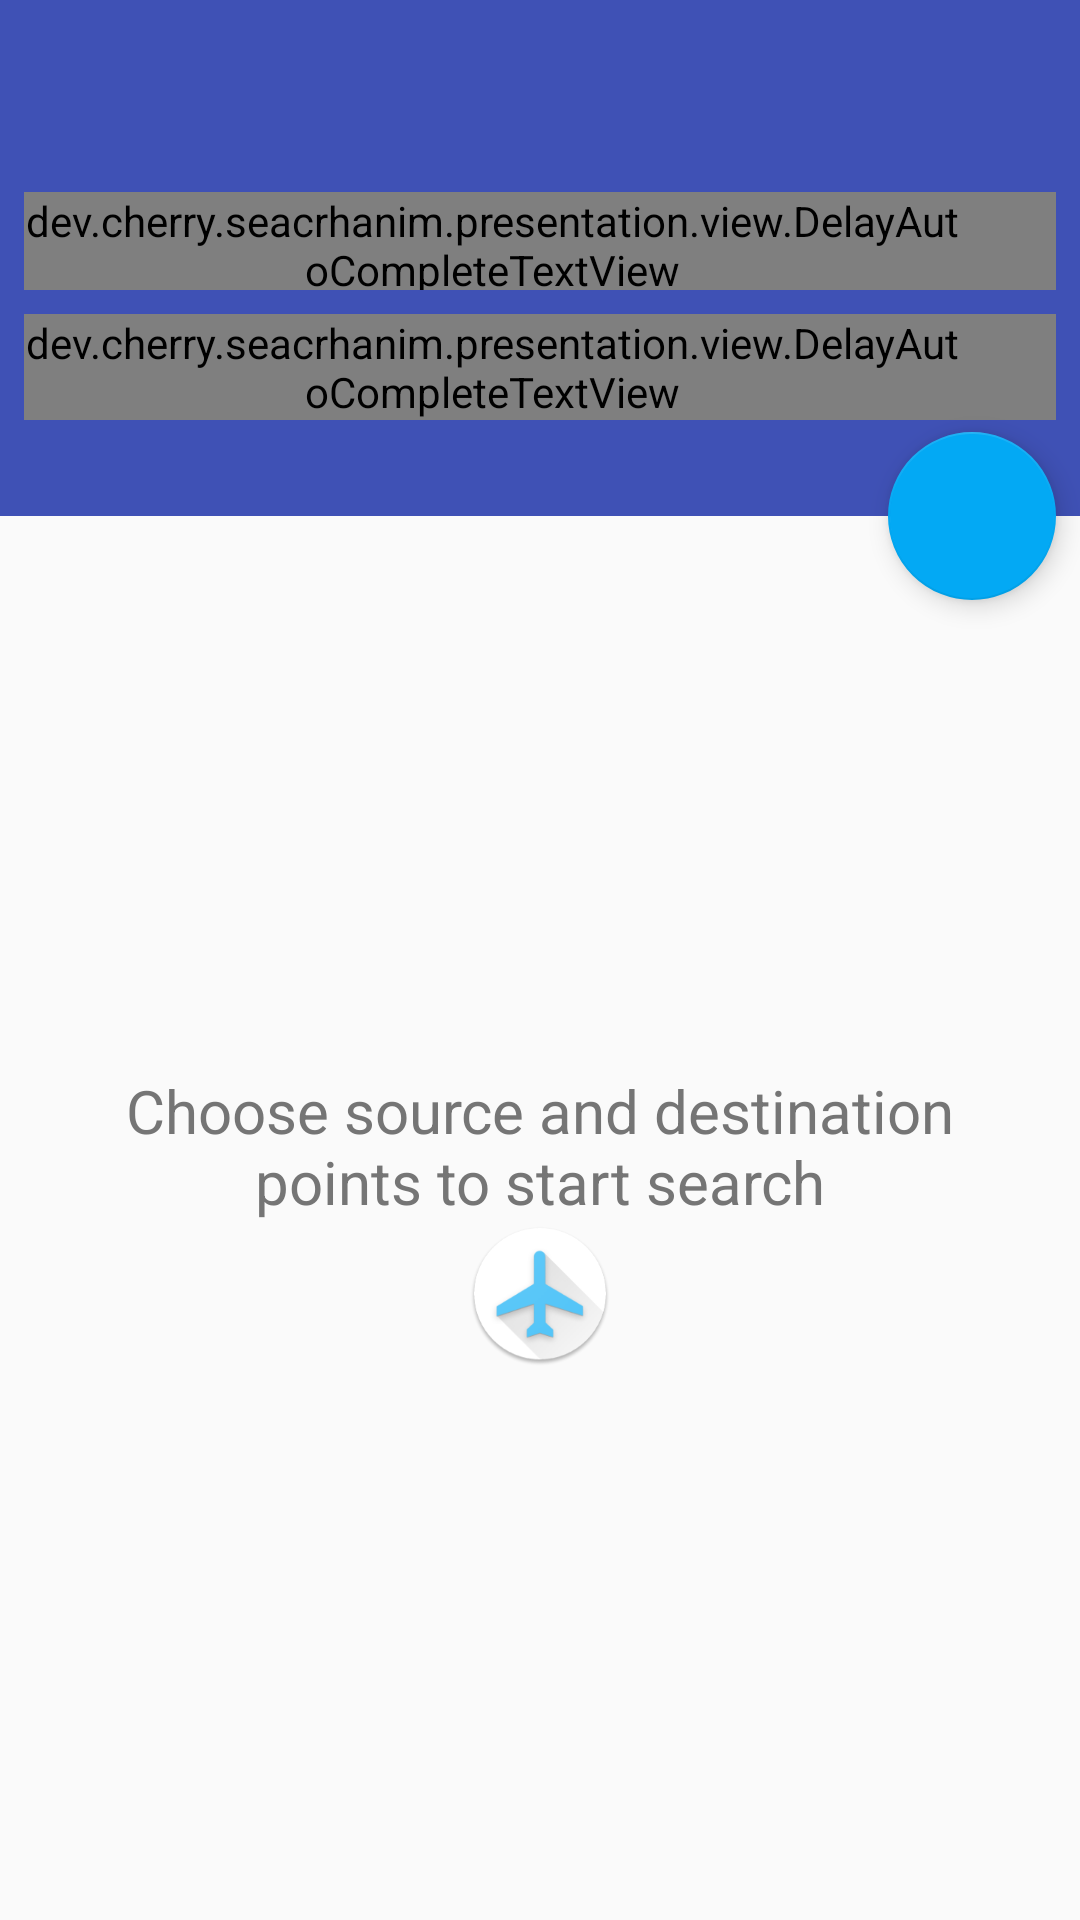

Write the Android layout XML for this screen, with the resource values it uses.
<!-- AndroidManifest.xml: application theme AppTheme -->
<!-- res/layout/activity_main.xml -->
<?xml version="1.0" encoding="utf-8"?>
<android.support.constraint.ConstraintLayout
    xmlns:android="http://schemas.android.com/apk/res/android"
    xmlns:app="http://schemas.android.com/apk/res-auto"
    xmlns:tools="http://schemas.android.com/tools"
    android:layout_width="match_parent"
    android:layout_height="match_parent"
    tools:context="dev.cherry.seacrhanim.presentation.main.MainActivity">

    <android.support.v7.widget.Toolbar
        android:id="@+id/toolbar"
        android:layout_width="0dp"
        android:layout_height="56dp"
        android:layout_marginTop="0dp"
        android:background="@color/colorPrimary"
        android:title="@string/app_name"
        app:layout_constraintHorizontal_bias="0.0"
        app:layout_constraintLeft_toLeftOf="parent"
        app:layout_constraintRight_toRightOf="parent"
        app:layout_constraintTop_toTopOf="parent"
        app:theme="@style/ThemeOverlay.AppCompat.Dark.ActionBar"/>

    <android.support.design.widget.TextInputLayout
        android:id="@+id/formTextInputLayout"
        android:layout_width="0dp"
        android:layout_height="wrap_content"
        android:layout_marginLeft="0dp"
        android:layout_marginRight="0dp"
        android:layout_marginTop="0dp"
        android:background="@color/colorPrimary"
        android:padding="8dp"
        app:layout_constraintHorizontal_bias="0.0"
        app:layout_constraintLeft_toLeftOf="parent"
        app:layout_constraintRight_toRightOf="parent"
        app:layout_constraintTop_toBottomOf="@+id/toolbar">

        <dev.cherry.seacrhanim.presentation.view.DelayAutoCompleteTextView
            android:id="@+id/fromText"
            android:layout_width="match_parent"
            android:layout_height="wrap_content"
            android:hint="@string/label_sourcePoint"
            android:inputType="textAutoComplete|textCapSentences"
            android:maxLines="1"
            android:paddingEnd="32dp"
            android:paddingRight="32dp"
            android:textColor="@color/textColorPrimaryInverse"/>

    </android.support.design.widget.TextInputLayout>

    <ProgressBar
        android:id="@+id/fromProgress"
        style="?android:attr/progressBarStyleSmall"
        android:layout_width="wrap_content"
        android:layout_height="wrap_content"
        android:layout_gravity="center_vertical|end"
        android:layout_marginEnd="8dp"
        android:layout_marginRight="0dp"
        android:visibility="gone"
        app:layout_constraintBottom_toBottomOf="@+id/formTextInputLayout"
        app:layout_constraintHorizontal_bias="0.97"
        app:layout_constraintLeft_toLeftOf="parent"
        app:layout_constraintRight_toRightOf="parent"
        app:layout_constraintTop_toTopOf="@+id/formTextInputLayout"
        app:layout_constraintVertical_bias="0.55"/>

    <android.support.design.widget.TextInputLayout
        android:id="@+id/toTextInputLayout"
        android:layout_width="0dp"
        android:layout_height="wrap_content"
        android:layout_marginTop="-11dp"
        android:background="@color/colorPrimary"
        android:paddingBottom="32dp"
        android:paddingEnd="8dp"
        android:paddingLeft="8dp"
        android:paddingRight="8dp"
        android:paddingStart="8dp"
        android:paddingTop="8dp"
        app:layout_constraintHorizontal_bias="0.0"
        app:layout_constraintLeft_toLeftOf="parent"
        app:layout_constraintRight_toRightOf="parent"
        app:layout_constraintTop_toBottomOf="@+id/formTextInputLayout">

        <dev.cherry.seacrhanim.presentation.view.DelayAutoCompleteTextView
            android:id="@+id/toText"
            android:layout_width="match_parent"
            android:layout_height="wrap_content"
            android:hint="@string/label_destinationPoint"
            android:inputType="textAutoComplete|textCapSentences"
            android:maxLines="1"
            android:paddingEnd="32dp"
            android:paddingRight="32dp"
            android:textColor="@color/textColorPrimaryInverse"/>

    </android.support.design.widget.TextInputLayout>

    <ProgressBar
        android:id="@+id/toProgress"
        style="?android:attr/progressBarStyleSmall"
        android:layout_width="wrap_content"
        android:layout_height="wrap_content"
        android:layout_marginTop="8dp"
        android:visibility="gone"
        app:layout_constraintBottom_toBottomOf="@+id/toTextInputLayout"
        app:layout_constraintHorizontal_bias="0.95"
        app:layout_constraintLeft_toLeftOf="parent"
        app:layout_constraintRight_toRightOf="parent"
        app:layout_constraintTop_toTopOf="@+id/toTextInputLayout"
        app:layout_constraintVertical_bias="0.35000002"/>

    <android.support.design.widget.FloatingActionButton
        android:id="@+id/fab"
        android:layout_width="wrap_content"
        android:layout_height="wrap_content"
        android:layout_marginBottom="0dp"
        android:layout_marginLeft="8dp"
        android:layout_marginRight="8dp"
        android:layout_marginTop="0dp"
        android:src="@drawable/ic_search"
        app:elevation="5dp"
        app:layout_constraintBottom_toBottomOf="@+id/toTextInputLayout"
        app:layout_constraintHorizontal_bias="1.0"
        app:layout_constraintLeft_toLeftOf="parent"
        app:layout_constraintRight_toRightOf="parent"
        app:layout_constraintTop_toBottomOf="@+id/toTextInputLayout"
        app:layout_constraintVertical_bias="0.5"/>

    <TextView
        android:layout_width="wrap_content"
        android:layout_height="wrap_content"
        android:drawableBottom="@mipmap/ic_launcher_round"
        android:gravity="center"
        android:text="@string/label_instructions"
        android:textColor="@color/textColorSecondary"
        android:textSize="20sp"
        app:layout_constraintBottom_toBottomOf="parent"
        app:layout_constraintLeft_toLeftOf="parent"
        app:layout_constraintRight_toRightOf="parent"
        app:layout_constraintTop_toBottomOf="@+id/toTextInputLayout"/>

</android.support.constraint.ConstraintLayout>
<!-- resources referenced by this layout -->
<resources>
  <color name="colorPrimary">#3F51B5</color>
  <color name="textColorPrimaryInverse">#FFFFFF</color>
  <color name="textColorSecondary">#757575</color>
  <!-- mipmap ic_launcher_round: png bitmap (mipmap-hdpi, 5291 bytes) -->
  <string name="app_name" translatable="false">SeacrhAnim</string>
  <string name="label_destinationPoint">Destination point</string>
  <string name="label_instructions">Choose source and destination\npoints to start search</string>
  <string name="label_sourcePoint">Source point</string>
  <style name="AppTheme" parent="Theme.AppCompat.Light.NoActionBar">
          
          <item name="colorPrimary">@color/colorPrimary</item>
          <item name="colorPrimaryDark">@color/colorPrimaryDark</item>
          <item name="colorAccent">@color/colorAccent</item>
  
          <item name="android:textColorPrimary">@color/textColorPrimary</item>
          <item name="android:textColorPrimaryInverse">@color/textColorPrimaryInverse</item>
          <item name="android:textColorSecondary">@color/textColorSecondary</item>
          <item name="android:textColorTertiary">@color/textColorTertiary</item>
          <item name="android:textColorHint">@color/textColorTertiary</item>
  
          <item name="colorControlNormal">@color/textColorTertiary</item>
      </style>
  <color name="colorPrimaryDark">#303F9F</color>
  <color name="colorAccent">#03A9F4</color>
  <color name="textColorPrimary">#212121</color>
  <color name="textColorTertiary">#BDBDBD</color>
</resources>
